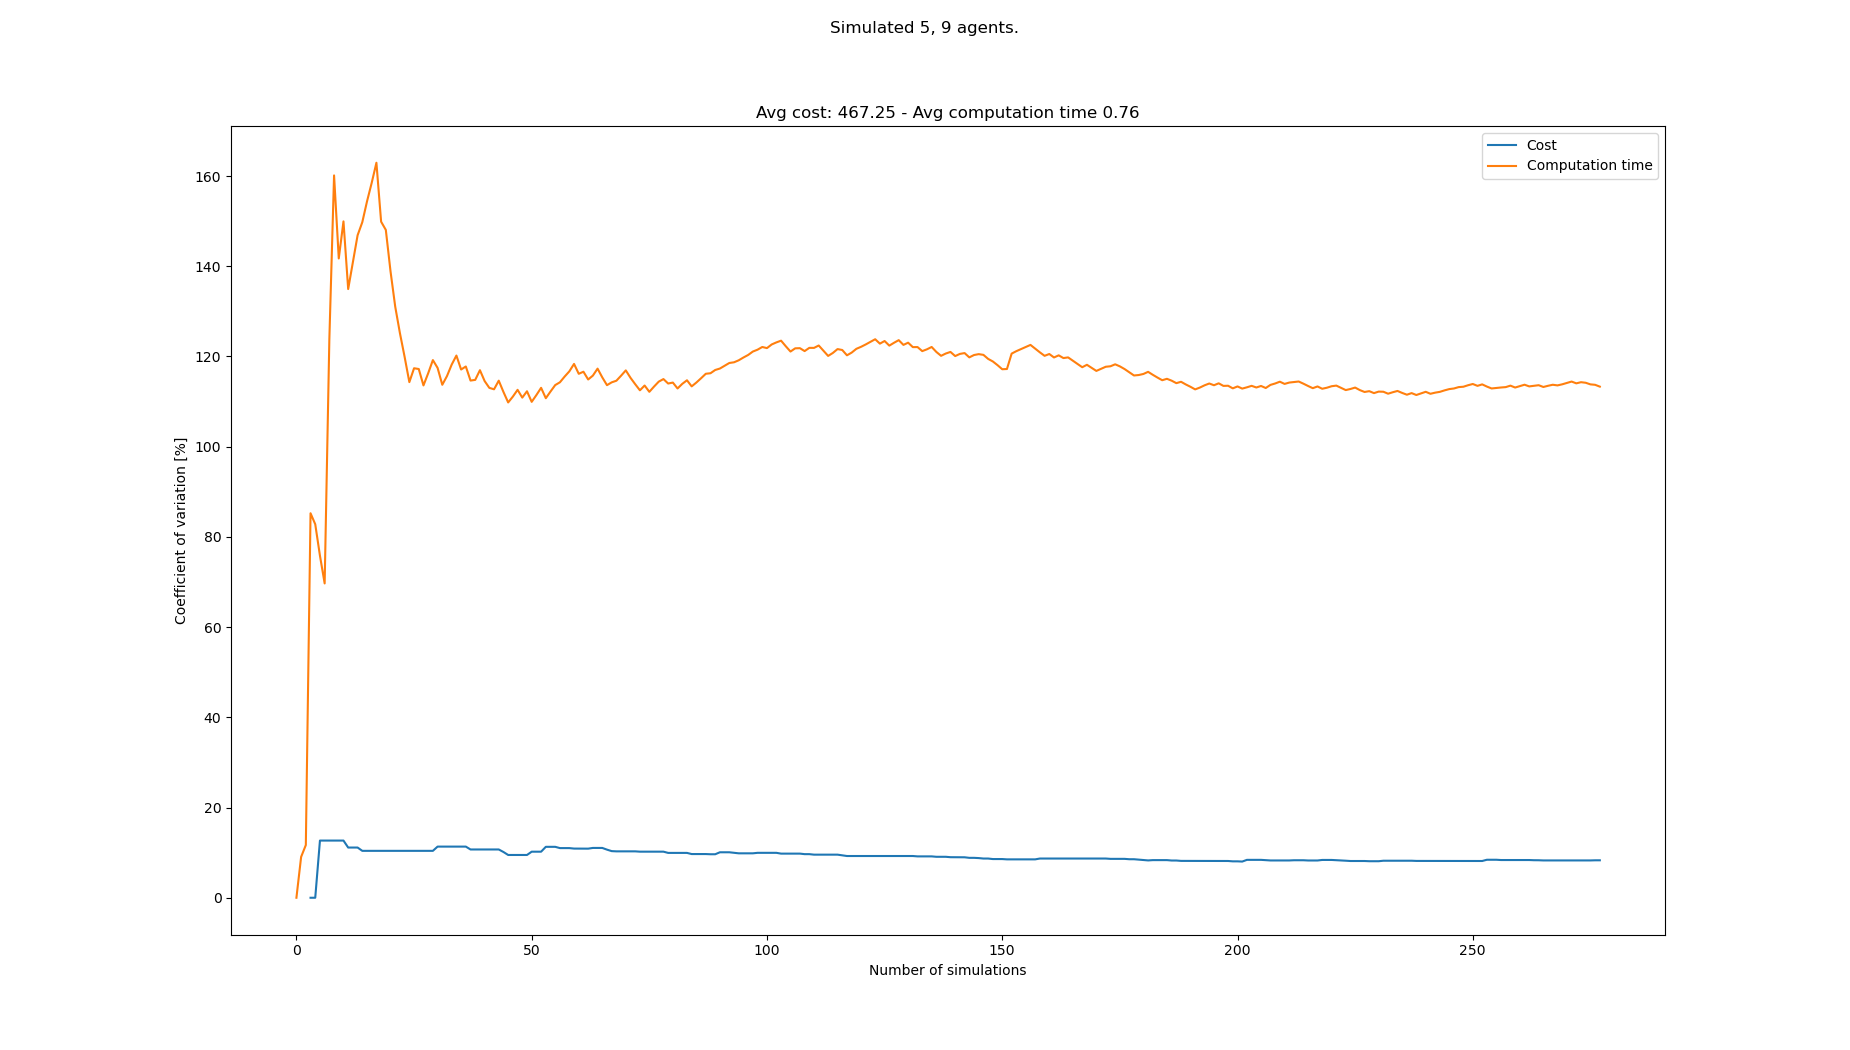

The file beside this chart, header and first rows:
starts, goals, Cost, Cost_var, Cost_mean, Cost_std, Computation time, Computation time_var, Computation time_mean, Computation time_std
[(4, 1), (2, 1), (1, 1), (4, 0), (7, 1),…, [(3, 21), (0, 20), (2, 21), (7, 20), (8,…, , , , , 0.07794, 0.0, 0.07794, 0.0
[(4, 1), (3, 0), (2, 1), (1, 1), (2, 0),…, [(6, 21), (2, 20), (5, 20), (8, 20), (3,…, , , , , 0.09346, 9.056, 0.0857, 0.007761
[(4, 1), (3, 0), (6, 0), (7, 0), (6, 1),…, [(2, 21), (4, 20), (0, 20), (2, 20), (8,…, , , , , 0.07086, 11.69, 0.08075, 0.009436
[(6, 1), (3, 1), (2, 1), (6, 0), (1, 0),…, [(7, 20), (8, 20), (2, 20), (3, 20), (7,…, 560, 0.0, 560.0, 0.0, 0.3927, 85.25, 0.1587, 0.1353
[(7, 1), (5, 0), (3, 1), (1, 0), (7, 0),…, [(0, 21), (5, 21), (6, 21), (3, 21), (4,…, , 0.0, 560.0, 0.0, 0.1066, 82.81, 0.1483, 0.1228
[(2, 0), (3, 1), (8, 0), (7, 0), (5, 0),…, [(6, 20), (0, 20), (4, 21), (8, 21), (3,…, 434, 12.68, 497.0, 63.0, 0.1455, 75.84, 0.1478, 0.1121
[(8, 1), (4, 1), (0, 1), (0, 0), (8, 0),…, [(8, 21), (3, 20), (6, 20), (8, 20), (0,…, , 12.68, 497.0, 63.0, 0.1561, 69.68, 0.149, 0.1038
[(7, 1), (2, 0), (3, 1), (1, 1), (4, 0),…, [(8, 20), (3, 20), (5, 20), (4, 20), (8,…, , 12.68, 497.0, 63.0, 1.117, 123.9, 0.27, 0.3345
[(1, 0), (6, 1), (1, 1), (5, 0), (7, 0),…, [(6, 21), (8, 21), (5, 20), (2, 20), (7,…, , 12.68, 497.0, 63.0, 3.035, 160.1, 0.5772, 0.9243
[(5, 0), (3, 0), (3, 1), (2, 1), (7, 1),…, [(8, 21), (0, 20), (2, 21), (0, 21), (4,…, , 12.68, 497.0, 63.0, 1.085, 141.7, 0.628, 0.89
[(0, 0), (2, 0), (2, 1), (1, 1), (6, 1),…, [(2, 21), (3, 20), (6, 21), (5, 21), (4,…, , 12.68, 497.0, 63.0, 0.05978, 149.9, 0.5763, 0.8641
[(7, 1), (6, 0), (7, 0), (6, 1), (1, 0),…, [(7, 20), (0, 21), (1, 21), (5, 20), (7,…, 462, 11.13, 485.3, 54.02, 1.153, 134.9, 0.6244, 0.8426
[(4, 1), (7, 0), (2, 1), (7, 1), (3, 1),…, [(3, 20), (1, 21), (8, 21), (2, 21), (1,…, , 11.13, 485.3, 54.02, 0.08994, 140.9, 0.5833, 0.822
[(5, 1), (6, 1), (5, 0), (1, 0), (3, 1),…, [(8, 21), (3, 20), (2, 21), (3, 21), (0,…, , 11.13, 485.3, 54.02, 0.07164, 146.9, 0.5467, 0.8029
[(4, 1), (7, 1), (3, 1), (6, 0), (3, 0),…, [(8, 21), (4, 21), (1, 20), (3, 21), (5,…, 448, 10.4, 476.0, 49.5, 0.1714, 149.8, 0.5217, 0.7814
[(8, 0), (7, 0), (2, 1), (0, 0), (0, 1),…, [(6, 21), (8, 20), (3, 21), (0, 21), (3,…, , 10.4, 476.0, 49.5, 0.09008, 154.4, 0.4947, 0.7637
[(7, 0), (1, 1), (4, 0), (5, 1), (4, 1),…, [(6, 21), (8, 20), (3, 21), (3, 20), (7,…, , 10.4, 476.0, 49.5, 0.09507, 158.5, 0.4712, 0.7469
[(8, 0), (3, 1), (7, 0), (2, 0), (3, 0),…, [(5, 21), (1, 21), (3, 21), (2, 21), (0,…, , 10.4, 476.0, 49.5, 0.07074, 162.9, 0.449, 0.7316
[(3, 0), (6, 1), (2, 1), (7, 1), (5, 0),…, [(1, 21), (6, 21), (3, 21), (8, 20), (0,…, , 10.4, 476.0, 49.5, 1.178, 149.9, 0.4873, 0.7305
[(1, 0), (7, 0), (8, 1), (6, 1), (4, 1),…, [(3, 20), (2, 21), (4, 20), (1, 21), (3,…, , 10.4, 476.0, 49.5, 0.3644, 148.1, 0.4812, 0.7125
[(8, 1), (7, 1), (5, 1), (4, 0), (3, 1),…, [(2, 21), (1, 21), (6, 20), (7, 20), (3,…, , 10.4, 476.0, 49.5, 2.071, 138.9, 0.5569, 0.7733
[(3, 1), (5, 1), (8, 1), (5, 0), (6, 1),…, [(0, 21), (2, 21), (6, 21), (3, 20), (1,…, , 10.4, 476.0, 49.5, 2.121, 131, 0.628, 0.8228
[(8, 1), (1, 0), (1, 1), (3, 1), (0, 0),…, [(2, 20), (2, 21), (3, 21), (6, 21), (0,…, , 10.4, 476.0, 49.5, 1.062, 125.2, 0.6469, 0.8096
[(0, 1), (6, 1), (4, 0), (8, 1), (7, 0),…, [(6, 21), (4, 20), (8, 20), (3, 20), (0,…, , 10.4, 476.0, 49.5, 1.085, 119.9, 0.6651, 0.7974
[(4, 1), (5, 1), (7, 0), (0, 0), (1, 0),…, [(7, 20), (4, 20), (0, 21), (2, 20), (1,…, , 10.4, 476.0, 49.5, 1.793, 114.3, 0.7102, 0.8119
[(6, 1), (2, 1), (0, 0), (0, 1), (7, 1),…, [(3, 21), (2, 21), (2, 20), (4, 21), (0,…, , 10.4, 476.0, 49.5, 0.08039, 117.4, 0.686, 0.8053
[(5, 0), (8, 1), (3, 1), (4, 0), (8, 0),…, [(3, 21), (8, 20), (2, 21), (7, 21), (5,…, , 10.4, 476.0, 49.5, 3.033, 117.2, 0.7729, 0.906
[(0, 1), (1, 0), (2, 1), (6, 1), (8, 0),…, [(3, 21), (4, 20), (2, 20), (6, 20), (1,…, , 10.4, 476.0, 49.5, 1.121, 113.6, 0.7854, 0.892
[(8, 1), (4, 0), (3, 1), (0, 0), (1, 0),…, [(4, 21), (6, 20), (3, 20), (4, 20), (7,…, , 10.4, 476.0, 49.5, 0.0956, 116.3, 0.7616, 0.8855
[(3, 0), (8, 0), (4, 1), (0, 1), (0, 0),…, [(3, 20), (3, 21), (6, 21), (8, 21), (6,…, , 10.4, 476.0, 49.5, 0.05654, 119.2, 0.7381, 0.8798
[(7, 1), (1, 0), (5, 1), (0, 0), (0, 1),…, [(7, 20), (0, 21), (1, 21), (0, 20), (2,…, 406, 11.34, 462.0, 52.38, 0.698, 117.5, 0.7368, 0.8655
[(4, 1), (3, 1), (5, 0), (7, 1), (6, 1),…, [(0, 21), (8, 21), (7, 20), (5, 21), (7,…, , 11.34, 462.0, 52.38, 1.274, 113.7, 0.7535, 0.857
[(0, 1), (5, 1), (7, 1), (4, 0), (3, 0),…, [(0, 21), (3, 21), (5, 20), (4, 21), (2,…, , 11.34, 462.0, 52.38, 0.146, 115.7, 0.7351, 0.8503
[(4, 0), (8, 0), (7, 0), (0, 1), (5, 1),…, [(8, 20), (0, 21), (7, 20), (3, 21), (5,…, , 11.34, 462.0, 52.38, 0.05896, 118.2, 0.7153, 0.8454
[(6, 0), (3, 0), (5, 0), (1, 0), (0, 0),…, [(5, 20), (2, 20), (7, 20), (8, 20), (1,…, , 11.34, 462.0, 52.38, 0.1172, 120.2, 0.6982, 0.8392
[(8, 0), (5, 1), (4, 0), (2, 1), (6, 0),…, [(0, 20), (8, 20), (5, 21), (4, 20), (6,…, , 11.34, 462.0, 52.38, 1.072, 117.1, 0.7085, 0.8298
[(3, 1), (5, 0), (7, 1), (8, 0), (0, 1),…, [(7, 21), (1, 21), (7, 20), (3, 20), (0,…, , 11.34, 462.0, 52.38, 0.2912, 117.8, 0.6973, 0.8213
[(2, 1), (6, 1), (5, 0), (1, 1), (4, 1),…, [(8, 21), (3, 21), (5, 21), (6, 21), (4,…, 434, 10.7, 457.3, 48.94, 1.181, 114.7, 0.71, 0.8141
[(7, 1), (1, 1), (5, 0), (4, 1), (7, 0),…, [(6, 20), (8, 21), (4, 21), (2, 20), (6,…, , 10.7, 457.3, 48.94, 3.034, 114.8, 0.7696, 0.8836
[(7, 1), (5, 0), (0, 0), (8, 0), (4, 1),…, [(3, 20), (6, 20), (7, 21), (0, 21), (1,…, , 10.7, 457.3, 48.94, 0.06201, 117, 0.7519, 0.8794
[(3, 1), (7, 0), (7, 1), (1, 0), (5, 1),…, [(4, 20), (3, 21), (5, 21), (6, 21), (8,…, , 10.7, 457.3, 48.94, 1.062, 114.5, 0.7595, 0.87
[(6, 0), (8, 0), (4, 1), (2, 0), (3, 0),…, [(2, 21), (3, 20), (1, 21), (5, 21), (6,…, , 10.7, 457.3, 48.94, 0.799, 113, 0.7604, 0.8596
[(1, 1), (7, 1), (0, 0), (3, 1), (0, 1),…, [(1, 21), (2, 20), (8, 21), (4, 20), (7,…, , 10.7, 457.3, 48.94, 0.502, 112.7, 0.7544, 0.8504
[(5, 0), (1, 0), (0, 0), (7, 1), (2, 1),…, [(4, 21), (8, 20), (2, 21), (5, 20), (3,…, , 10.7, 457.3, 48.94, 0.06625, 114.6, 0.7388, 0.8469
[(3, 1), (4, 0), (2, 0), (1, 0), (0, 1),…, [(6, 20), (0, 21), (5, 20), (7, 20), (3,…, 434, 10.14, 454.0, 46.04, 1.224, 112.1, 0.7496, 0.8405
[(7, 0), (8, 1), (6, 1), (7, 1), (3, 0),…, [(0, 20), (3, 21), (8, 20), (5, 20), (4,…, 462, 9.484, 455.0, 43.15, 1.206, 109.8, 0.7595, 0.834
[(2, 1), (3, 1), (8, 1), (2, 0), (1, 1),…, [(5, 20), (7, 20), (6, 21), (5, 21), (0,…, , 9.484, 455.0, 43.15, 0.1578, 111.1, 0.7467, 0.8296
[(3, 0), (7, 1), (8, 1), (0, 1), (6, 1),…, [(5, 21), (3, 21), (1, 20), (3, 20), (4,…, , 9.484, 455.0, 43.15, 0.1122, 112.6, 0.7335, 0.8259
[(5, 1), (1, 1), (0, 1), (3, 1), (1, 0),…, [(6, 21), (1, 20), (1, 21), (8, 20), (3,…, , 9.484, 455.0, 43.15, 0.9423, 110.9, 0.7377, 0.818
[(6, 0), (0, 1), (7, 1), (8, 1), (1, 1),…, [(1, 20), (8, 20), (5, 20), (6, 21), (2,…, , 9.484, 455.0, 43.15, 0.1163, 112.3, 0.7253, 0.8144
[(4, 0), (8, 0), (0, 1), (5, 1), (6, 1),…, [(5, 20), (5, 21), (6, 20), (0, 21), (8,…, 532, 10.21, 463.6, 47.34, 1.377, 109.9, 0.7381, 0.8114
[(3, 0), (3, 1), (1, 0), (5, 0), (4, 1),…, [(0, 20), (4, 20), (4, 21), (6, 20), (1,…, , 10.21, 463.6, 47.34, 0.08546, 111.4, 0.7255, 0.8086
[(1, 1), (6, 1), (6, 0), (4, 0), (8, 0),…, [(8, 21), (1, 21), (4, 21), (8, 20), (2,…, , 10.21, 463.6, 47.34, 0.06009, 113.1, 0.713, 0.806
[(6, 0), (2, 1), (8, 1), (1, 1), (6, 1),…, [(7, 21), (1, 20), (8, 20), (0, 21), (0,…, 560, 11.29, 473.2, 53.42, 1.438, 110.7, 0.7264, 0.8045
[(1, 1), (3, 0), (5, 0), (0, 1), (3, 1),…, [(2, 20), (4, 21), (4, 20), (1, 20), (5,…, , 11.29, 473.2, 53.42, 0.07331, 112.2, 0.7145, 0.8019
[(3, 1), (0, 0), (2, 0), (6, 0), (2, 1),…, [(4, 21), (0, 21), (4, 20), (2, 20), (6,…, , 11.29, 473.2, 53.42, 0.07675, 113.7, 0.7031, 0.7992
[(4, 1), (0, 0), (8, 1), (8, 0), (5, 0),…, [(3, 21), (2, 20), (6, 21), (3, 20), (1,…, 518, 11.01, 477.3, 52.54, 0.2475, 114.3, 0.6951, 0.7944
[(6, 0), (0, 1), (0, 0), (1, 1), (8, 1),…, [(2, 21), (3, 21), (4, 21), (6, 20), (5,…, , 11.01, 477.3, 52.54, 0.1004, 115.5, 0.6849, 0.7913
[(3, 0), (4, 0), (8, 1), (0, 0), (0, 1),…, [(5, 20), (2, 20), (3, 20), (8, 21), (3,…, , 11.01, 477.3, 52.54, 0.1161, 116.7, 0.6752, 0.788
[(0, 0), (6, 0), (1, 0), (2, 1), (4, 1),…, [(6, 21), (1, 20), (0, 21), (6, 20), (7,…, 532, 10.9, 481.8, 52.53, 3.31, 118.3, 0.7192, 0.8511
... 208 more rows
